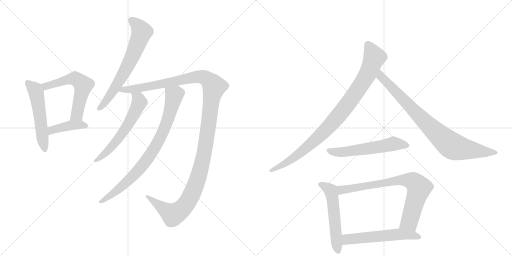
t = 0.00 s
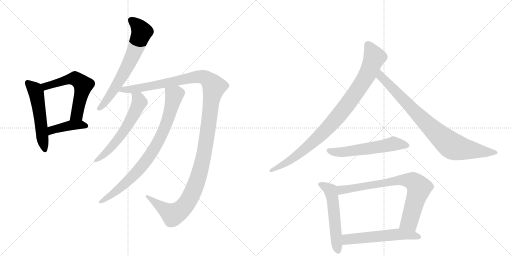
t = 2.15 s
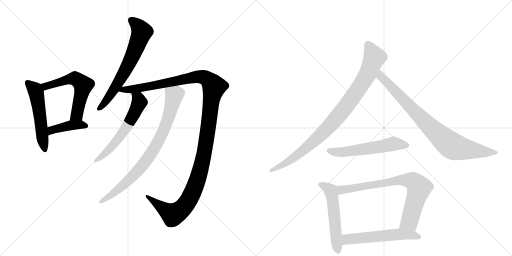
t = 4.30 s
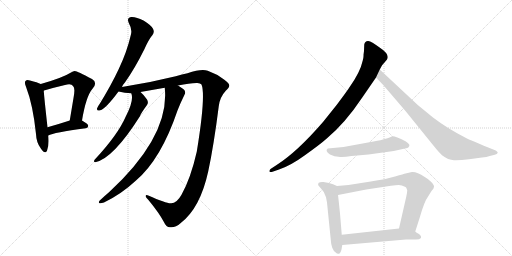
t = 6.45 s
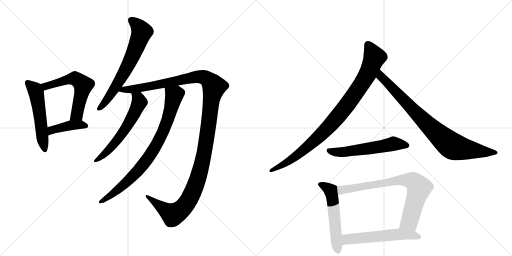
t = 8.59 s
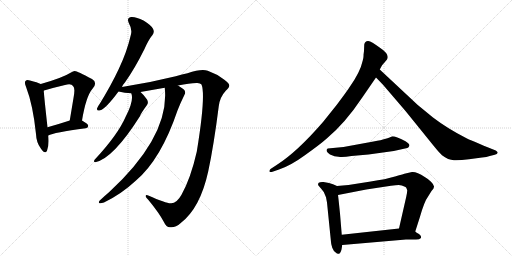
t = 10.74 s

The animated SVG that drew these frames (rendered in a browser with its animation timeline set to each time). Animation: 13 CSS @keyframes rules; one cycle of 10.74 s.

<svg version="1.1" viewBox="0 0 2048 1024" xmlns="http://www.w3.org/2000/svg">
  <g stroke="lightgray" stroke-dasharray="1,1" stroke-width="1" transform="scale(4, 4)">
    <line x1="0" y1="0" x2="256" y2="256"></line>
    <line x1="256" y1="0" x2="0" y2="256"></line>
    <line x1="128" y1="0" x2="128" y2="256"></line>
    <line x1="0" y1="128" x2="256" y2="128"></line>
    <line x1="256" y1="0" x2="512" y2="256"></line>
    <line x1="512" y1="0" x2="256" y2="256"></line>
    <line x1="384" y1="0" x2="384" y2="256"></line>
    <line x1="256" y1="128" x2="512" y2="128"></line>
  </g>
<g transform="scale(1, -1) translate(0, -850)">
   <style type="text/css">
    @keyframes keyframes0 {
      from {
       stroke: black;
       stroke-dashoffset: 537;
       stroke-width: 128;
       }
       64% {
       animation-timing-function: step-end;
       stroke: black;
       stroke-dashoffset: 0;
       stroke-width: 128;
       }
       to {
       stroke: black;
       stroke-width: 1024;
       }
       }
       #make-me-a-hanzi-animation-0 {
         animation: keyframes0 0.687012s both;
         animation-delay: 0.000000s;
         animation-timing-function: linear;
       }
    @keyframes keyframes1 {
      from {
       stroke: black;
       stroke-dashoffset: 579;
       stroke-width: 128;
       }
       65% {
       animation-timing-function: step-end;
       stroke: black;
       stroke-dashoffset: 0;
       stroke-width: 128;
       }
       to {
       stroke: black;
       stroke-width: 1024;
       }
       }
       #make-me-a-hanzi-animation-1 {
         animation: keyframes1 0.721191s both;
         animation-delay: 0.687012s;
         animation-timing-function: linear;
       }
    @keyframes keyframes2 {
      from {
       stroke: black;
       stroke-dashoffset: 416;
       stroke-width: 128;
       }
       58% {
       animation-timing-function: step-end;
       stroke: black;
       stroke-dashoffset: 0;
       stroke-width: 128;
       }
       to {
       stroke: black;
       stroke-width: 1024;
       }
       }
       #make-me-a-hanzi-animation-2 {
         animation: keyframes2 0.588542s both;
         animation-delay: 1.408203s;
         animation-timing-function: linear;
       }
    @keyframes keyframes3 {
      from {
       stroke: black;
       stroke-dashoffset: 670;
       stroke-width: 128;
       }
       69% {
       animation-timing-function: step-end;
       stroke: black;
       stroke-dashoffset: 0;
       stroke-width: 128;
       }
       to {
       stroke: black;
       stroke-width: 1024;
       }
       }
       #make-me-a-hanzi-animation-3 {
         animation: keyframes3 0.795247s both;
         animation-delay: 1.996745s;
         animation-timing-function: linear;
       }
    @keyframes keyframes4 {
      from {
       stroke: black;
       stroke-dashoffset: 1336;
       stroke-width: 128;
       }
       81% {
       animation-timing-function: step-end;
       stroke: black;
       stroke-dashoffset: 0;
       stroke-width: 128;
       }
       to {
       stroke: black;
       stroke-width: 1024;
       }
       }
       #make-me-a-hanzi-animation-4 {
         animation: keyframes4 1.337240s both;
         animation-delay: 2.791992s;
         animation-timing-function: linear;
       }
    @keyframes keyframes5 {
      from {
       stroke: black;
       stroke-dashoffset: 594;
       stroke-width: 128;
       }
       66% {
       animation-timing-function: step-end;
       stroke: black;
       stroke-dashoffset: 0;
       stroke-width: 128;
       }
       to {
       stroke: black;
       stroke-width: 1024;
       }
       }
       #make-me-a-hanzi-animation-5 {
         animation: keyframes5 0.733398s both;
         animation-delay: 4.129232s;
         animation-timing-function: linear;
       }
    @keyframes keyframes6 {
      from {
       stroke: black;
       stroke-dashoffset: 827;
       stroke-width: 128;
       }
       73% {
       animation-timing-function: step-end;
       stroke: black;
       stroke-dashoffset: 0;
       stroke-width: 128;
       }
       to {
       stroke: black;
       stroke-width: 1024;
       }
       }
       #make-me-a-hanzi-animation-6 {
         animation: keyframes6 0.923014s both;
         animation-delay: 4.862630s;
         animation-timing-function: linear;
       }
    @keyframes keyframes7 {
      from {
       stroke: black;
       stroke-dashoffset: 941;
       stroke-width: 128;
       }
       75% {
       animation-timing-function: step-end;
       stroke: black;
       stroke-dashoffset: 0;
       stroke-width: 128;
       }
       to {
       stroke: black;
       stroke-width: 1024;
       }
       }
       #make-me-a-hanzi-animation-7 {
         animation: keyframes7 1.015788s both;
         animation-delay: 5.785645s;
         animation-timing-function: linear;
       }
    @keyframes keyframes8 {
      from {
       stroke: black;
       stroke-dashoffset: 849;
       stroke-width: 128;
       }
       73% {
       animation-timing-function: step-end;
       stroke: black;
       stroke-dashoffset: 0;
       stroke-width: 128;
       }
       to {
       stroke: black;
       stroke-width: 1024;
       }
       }
       #make-me-a-hanzi-animation-8 {
         animation: keyframes8 0.940918s both;
         animation-delay: 6.801432s;
         animation-timing-function: linear;
       }
    @keyframes keyframes9 {
      from {
       stroke: black;
       stroke-dashoffset: 567;
       stroke-width: 128;
       }
       65% {
       animation-timing-function: step-end;
       stroke: black;
       stroke-dashoffset: 0;
       stroke-width: 128;
       }
       to {
       stroke: black;
       stroke-width: 1024;
       }
       }
       #make-me-a-hanzi-animation-9 {
         animation: keyframes9 0.711426s both;
         animation-delay: 7.742350s;
         animation-timing-function: linear;
       }
    @keyframes keyframes10 {
      from {
       stroke: black;
       stroke-dashoffset: 548;
       stroke-width: 128;
       }
       64% {
       animation-timing-function: step-end;
       stroke: black;
       stroke-dashoffset: 0;
       stroke-width: 128;
       }
       to {
       stroke: black;
       stroke-width: 1024;
       }
       }
       #make-me-a-hanzi-animation-10 {
         animation: keyframes10 0.695964s both;
         animation-delay: 8.453776s;
         animation-timing-function: linear;
       }
    @keyframes keyframes11 {
      from {
       stroke: black;
       stroke-dashoffset: 774;
       stroke-width: 128;
       }
       72% {
       animation-timing-function: step-end;
       stroke: black;
       stroke-dashoffset: 0;
       stroke-width: 128;
       }
       to {
       stroke: black;
       stroke-width: 1024;
       }
       }
       #make-me-a-hanzi-animation-11 {
         animation: keyframes11 0.879883s both;
         animation-delay: 9.149740s;
         animation-timing-function: linear;
       }
    @keyframes keyframes12 {
      from {
       stroke: black;
       stroke-dashoffset: 566;
       stroke-width: 128;
       }
       65% {
       animation-timing-function: step-end;
       stroke: black;
       stroke-dashoffset: 0;
       stroke-width: 128;
       }
       to {
       stroke: black;
       stroke-width: 1024;
       }
       }
       #make-me-a-hanzi-animation-12 {
         animation: keyframes12 0.710612s both;
         animation-delay: 10.029622s;
         animation-timing-function: linear;
       }
</style>
<path d="M 163 514 Q 150 521 120 528 Q 107 532 103 527 Q 96 521 104 503 Q 132 430 144 314 Q 145 280 164 255 Q 180 231 188 247 Q 197 269 193 308 L 190 341 Q 177 458 175 487 C 173 509 173 509 163 514 Z" fill="lightgray"></path> 
<path d="M 328 368 Q 344 465 370 495 Q 392 520 368 534 Q 307 567 299 566 Q 292 565 284 560 Q 251 539 163 514 C 134 506 147 477 175 487 Q 174 488 176 488 Q 221 501 260 510 Q 285 517 292 506 Q 302 499 294 458 Q 287 416 279 368 C 274 338 323 338 328 368 Z" fill="lightgray"></path> 
<path d="M 193 308 Q 214 320 343 337 Q 353 338 353 347 Q 353 354 328 368 C 310 378 308 377 279 368 Q 230 352 190 341 C 161 333 166 295 193 308 Z" fill="lightgray"></path> 
<path d="M 488 502 Q 492 512 501 522 Q 538 574 578 654 Q 594 691 610 710 Q 619 722 612 735 Q 606 748 574 768 Q 543 784 524 782 Q 505 778 516 756 Q 529 734 524 713 Q 508 643 475 574 Q 444 508 399 435 Q 390 423 388 416 Q 387 404 401 409 Q 423 415 474 484 L 488 502 Z" fill="lightgray"></path> 
<path d="M 712 508 Q 758 518 786 518 Q 801 519 806 512 Q 824 469 787 243 Q 763 137 726 71 Q 707 37 685 37 Q 670 34 593 68 Q 583 72 583 66 Q 582 62 593 51 Q 636 -1 655 -37 Q 665 -59 680 -59 Q 701 -62 723 -42 Q 801 18 833 165 Q 855 267 875 425 Q 879 461 903 487 Q 918 500 917 509 Q 916 518 896 532 Q 868 554 831 567 Q 806 576 750 557 Q 729 553 703 545 Q 594 518 488 502 C 458 497 444 489 474 484 Q 499 477 525 477 L 562 482 Q 613 491 659 499 L 712 508 Z" fill="lightgray"></path> 
<path d="M 525 477 Q 537 450 503 384 Q 472 312 382 215 Q 376 211 376 205 Q 376 201 381 201 Q 453 216 561 387 Q 561 393 588 430 Q 595 440 588 452 Q 575 471 562 482 C 540 503 517 506 525 477 Z" fill="lightgray"></path> 
<path d="M 659 499 Q 680 307 436 81 Q 418 66 399 48 Q 392 41 398 37 Q 405 36 416 40 Q 486 74 544 128 Q 644 213 710 408 Q 722 439 737 469 Q 744 479 738 489 Q 732 496 712 508 C 687 524 657 529 659 499 Z" fill="lightgray"></path> 
<path d="M 1456 646 L 1454 630 Q 1455 623 1451 608 Q 1441 561 1396 498 Q 1389 487 1348 432 L 1292 362 Q 1189 243 1108 191 L 1082 174 Q 1077 170 1078 164 Q 1079 160 1090 163 L 1116 172 Q 1162 187 1221 230 Q 1281 273 1307 296 Q 1381 358 1449 460 L 1504 540 L 1519 572 L 1525 583 Q 1527 589 1538 600 L 1548 612 Q 1561 632 1517 661 Q 1486 684 1473 686 Q 1460 687 1457 672 L 1456 646 Z" fill="lightgray"></path> 
<path d="M 1504 540 L 1532 511 L 1622 406 L 1736 265 Q 1758 238 1768 229 Q 1793 210 1816 209 Q 1839 208 1876 213 L 1928 220 Q 1947 221 1959 226 L 1979 231 Q 1989 234 1991 239 Q 1991 243 1983 248 L 1953 260 Q 1878 291 1866 297 Q 1791 335 1732 380 L 1671 430 L 1519 572 C 1497 592 1483 562 1504 540 Z" fill="lightgray"></path> 
<path d="M 1550 297 L 1539 294 Q 1527 290 1494 284 L 1374 262 L 1311 256 Q 1298 248 1320 232 L 1338 225 L 1354 223 Q 1371 220 1406 226 L 1474 232 L 1575 246 L 1620 256 Q 1632 257 1634 261 L 1637 266 Q 1641 273 1622 285 Q 1576 308 1567 304 Q 1558 299 1550 297 Z" fill="lightgray"></path> 
<path d="M 1348 106 L 1332 113 L 1316 118 L 1294 122 Q 1280 123 1275 119 Q 1271 114 1273 109 Q 1279 101 1284 96 Q 1299 82 1304 61 L 1308 40 L 1324 -118 Q 1324 -126 1329 -141 Q 1335 -157 1344 -161 Q 1348 -166 1355 -165 Q 1362 -164 1366 -148 L 1369 -130 L 1367 -89 L 1360 -4 Q 1353 64 1352 70 C 1348 100 1348 106 1348 106 Z" fill="lightgray"></path> 
<path d="M 1661 -76 L 1679 -20 Q 1697 44 1713 65 L 1726 86 Q 1736 96 1736 103 Q 1737 110 1724 123 Q 1711 136 1699 142 Q 1666 164 1648 162 L 1622 156 Q 1617 155 1580 144 Q 1544 133 1483 124 L 1394 110 L 1348 106 C 1318 103 1323 64 1352 70 L 1465 92 L 1564 107 Q 1584 110 1595 110 Q 1606 110 1622 102 L 1625 99 L 1629 89 Q 1629 82 1625 63 L 1596 -64 C 1589 -93 1652 -105 1661 -76 Z" fill="lightgray"></path> 
<path d="M 1684 -102 L 1684 -96 Q 1684 -92 1676 -86 Q 1665 -80 1661 -76 C 1639 -59 1626 -61 1596 -64 L 1367 -89 C 1337 -92 1339 -133 1369 -130 L 1624 -108 L 1664 -108 Q 1678 -108 1684 -102 Z" fill="lightgray"></path> 
      <clipPath id="make-me-a-hanzi-clip-0">
      <path d="M 163 514 Q 150 521 120 528 Q 107 532 103 527 Q 96 521 104 503 Q 132 430 144 314 Q 145 280 164 255 Q 180 231 188 247 Q 197 269 193 308 L 190 341 Q 177 458 175 487 C 173 509 173 509 163 514 Z" fill="lightgray"></path>
      </clipPath>
      <path clip-path="url(#make-me-a-hanzi-clip-0)" d="M 110 519 L 140 491 L 146 474 L 177 254 " fill="none" id="make-me-a-hanzi-animation-0" stroke-dasharray="409 818" stroke-linecap="round"></path>

      <clipPath id="make-me-a-hanzi-clip-1">
      <path d="M 328 368 Q 344 465 370 495 Q 392 520 368 534 Q 307 567 299 566 Q 292 565 284 560 Q 251 539 163 514 C 134 506 147 477 175 487 Q 174 488 176 488 Q 221 501 260 510 Q 285 517 292 506 Q 302 499 294 458 Q 287 416 279 368 C 274 338 323 338 328 368 Z" fill="lightgray"></path>
      </clipPath>
      <path clip-path="url(#make-me-a-hanzi-clip-1)" d="M 174 511 L 183 505 L 300 536 L 333 510 L 308 392 L 285 375 " fill="none" id="make-me-a-hanzi-animation-1" stroke-dasharray="451 902" stroke-linecap="round"></path>

      <clipPath id="make-me-a-hanzi-clip-2">
      <path d="M 193 308 Q 214 320 343 337 Q 353 338 353 347 Q 353 354 328 368 C 310 378 308 377 279 368 Q 230 352 190 341 C 161 333 166 295 193 308 Z" fill="lightgray"></path>
      </clipPath>
      <path clip-path="url(#make-me-a-hanzi-clip-2)" d="M 194 314 L 207 329 L 277 348 L 322 351 L 344 346 " fill="none" id="make-me-a-hanzi-animation-2" stroke-dasharray="288 576" stroke-linecap="round"></path>

      <clipPath id="make-me-a-hanzi-clip-3">
      <path d="M 488 502 Q 492 512 501 522 Q 538 574 578 654 Q 594 691 610 710 Q 619 722 612 735 Q 606 748 574 768 Q 543 784 524 782 Q 505 778 516 756 Q 529 734 524 713 Q 508 643 475 574 Q 444 508 399 435 Q 390 423 388 416 Q 387 404 401 409 Q 423 415 474 484 L 488 502 Z" fill="lightgray"></path>
      </clipPath>
      <path clip-path="url(#make-me-a-hanzi-clip-3)" d="M 526 767 L 545 754 L 567 722 L 556 690 L 499 563 L 441 468 L 397 417 " fill="none" id="make-me-a-hanzi-animation-3" stroke-dasharray="542 1084" stroke-linecap="round"></path>

      <clipPath id="make-me-a-hanzi-clip-4">
      <path d="M 712 508 Q 758 518 786 518 Q 801 519 806 512 Q 824 469 787 243 Q 763 137 726 71 Q 707 37 685 37 Q 670 34 593 68 Q 583 72 583 66 Q 582 62 593 51 Q 636 -1 655 -37 Q 665 -59 680 -59 Q 701 -62 723 -42 Q 801 18 833 165 Q 855 267 875 425 Q 879 461 903 487 Q 918 500 917 509 Q 916 518 896 532 Q 868 554 831 567 Q 806 576 750 557 Q 729 553 703 545 Q 594 518 488 502 C 458 497 444 489 474 484 Q 499 477 525 477 L 562 482 Q 613 491 659 499 L 712 508 Z" fill="lightgray"></path>
      </clipPath>
      <path clip-path="url(#make-me-a-hanzi-clip-4)" d="M 481 486 L 795 543 L 827 536 L 856 502 L 818 242 L 789 128 L 759 56 L 728 15 L 691 -9 L 606 49 L 602 60 L 588 65 " fill="none" id="make-me-a-hanzi-animation-4" stroke-dasharray="1208 2416" stroke-linecap="round"></path>

      <clipPath id="make-me-a-hanzi-clip-5">
      <path d="M 525 477 Q 537 450 503 384 Q 472 312 382 215 Q 376 211 376 205 Q 376 201 381 201 Q 453 216 561 387 Q 561 393 588 430 Q 595 440 588 452 Q 575 471 562 482 C 540 503 517 506 525 477 Z" fill="lightgray"></path>
      </clipPath>
      <path clip-path="url(#make-me-a-hanzi-clip-5)" d="M 532 473 L 553 455 L 557 439 L 535 390 L 460 278 L 423 238 L 382 208 " fill="none" id="make-me-a-hanzi-animation-5" stroke-dasharray="466 932" stroke-linecap="round"></path>

      <clipPath id="make-me-a-hanzi-clip-6">
      <path d="M 659 499 Q 680 307 436 81 Q 418 66 399 48 Q 392 41 398 37 Q 405 36 416 40 Q 486 74 544 128 Q 644 213 710 408 Q 722 439 737 469 Q 744 479 738 489 Q 732 496 712 508 C 687 524 657 529 659 499 Z" fill="lightgray"></path>
      </clipPath>
      <path clip-path="url(#make-me-a-hanzi-clip-6)" d="M 667 493 L 696 466 L 672 372 L 622 265 L 592 217 L 543 157 L 480 97 L 402 42 " fill="none" id="make-me-a-hanzi-animation-6" stroke-dasharray="699 1398" stroke-linecap="round"></path>

      <clipPath id="make-me-a-hanzi-clip-7">
      <path d="M 1456 646 L 1454 630 Q 1455 623 1451 608 Q 1441 561 1396 498 Q 1389 487 1348 432 L 1292 362 Q 1189 243 1108 191 L 1082 174 Q 1077 170 1078 164 Q 1079 160 1090 163 L 1116 172 Q 1162 187 1221 230 Q 1281 273 1307 296 Q 1381 358 1449 460 L 1504 540 L 1519 572 L 1525 583 Q 1527 589 1538 600 L 1548 612 Q 1561 632 1517 661 Q 1486 684 1473 686 Q 1460 687 1457 672 L 1456 646 Z" fill="lightgray"></path>
      </clipPath>
      <path clip-path="url(#make-me-a-hanzi-clip-7)" d="M 1471 672 L 1498 621 L 1471 554 L 1389 431 L 1304 331 L 1233 264 L 1152 203 L 1084 167 " fill="none" id="make-me-a-hanzi-animation-7" stroke-dasharray="813 1626" stroke-linecap="round"></path>

      <clipPath id="make-me-a-hanzi-clip-8">
      <path d="M 1504 540 L 1532 511 L 1622 406 L 1736 265 Q 1758 238 1768 229 Q 1793 210 1816 209 Q 1839 208 1876 213 L 1928 220 Q 1947 221 1959 226 L 1979 231 Q 1989 234 1991 239 Q 1991 243 1983 248 L 1953 260 Q 1878 291 1866 297 Q 1791 335 1732 380 L 1671 430 L 1519 572 C 1497 592 1483 562 1504 540 Z" fill="lightgray"></path>
      </clipPath>
      <path clip-path="url(#make-me-a-hanzi-clip-8)" d="M 1522 564 L 1530 537 L 1711 351 L 1804 269 L 1850 255 L 1982 239 " fill="none" id="make-me-a-hanzi-animation-8" stroke-dasharray="721 1442" stroke-linecap="round"></path>

      <clipPath id="make-me-a-hanzi-clip-9">
      <path d="M 1550 297 L 1539 294 Q 1527 290 1494 284 L 1374 262 L 1311 256 Q 1298 248 1320 232 L 1338 225 L 1354 223 Q 1371 220 1406 226 L 1474 232 L 1575 246 L 1620 256 Q 1632 257 1634 261 L 1637 266 Q 1641 273 1622 285 Q 1576 308 1567 304 Q 1558 299 1550 297 Z" fill="lightgray"></path>
      </clipPath>
      <path clip-path="url(#make-me-a-hanzi-clip-9)" d="M 1320 246 L 1381 242 L 1573 275 L 1628 268 " fill="none" id="make-me-a-hanzi-animation-9" stroke-dasharray="439 878" stroke-linecap="round"></path>

      <clipPath id="make-me-a-hanzi-clip-10">
      <path d="M 1348 106 L 1332 113 L 1316 118 L 1294 122 Q 1280 123 1275 119 Q 1271 114 1273 109 Q 1279 101 1284 96 Q 1299 82 1304 61 L 1308 40 L 1324 -118 Q 1324 -126 1329 -141 Q 1335 -157 1344 -161 Q 1348 -166 1355 -165 Q 1362 -164 1366 -148 L 1369 -130 L 1367 -89 L 1360 -4 Q 1353 64 1352 70 C 1348 100 1348 106 1348 106 Z" fill="lightgray"></path>
      </clipPath>
      <path clip-path="url(#make-me-a-hanzi-clip-10)" d="M 1282 112 L 1324 85 L 1352 -155 " fill="none" id="make-me-a-hanzi-animation-10" stroke-dasharray="420 840" stroke-linecap="round"></path>

      <clipPath id="make-me-a-hanzi-clip-11">
      <path d="M 1661 -76 L 1679 -20 Q 1697 44 1713 65 L 1726 86 Q 1736 96 1736 103 Q 1737 110 1724 123 Q 1711 136 1699 142 Q 1666 164 1648 162 L 1622 156 Q 1617 155 1580 144 Q 1544 133 1483 124 L 1394 110 L 1348 106 C 1318 103 1323 64 1352 70 L 1465 92 L 1564 107 Q 1584 110 1595 110 Q 1606 110 1622 102 L 1625 99 L 1629 89 Q 1629 82 1625 63 L 1596 -64 C 1589 -93 1652 -105 1661 -76 Z" fill="lightgray"></path>
      </clipPath>
      <path clip-path="url(#make-me-a-hanzi-clip-11)" d="M 1358 77 L 1372 92 L 1595 131 L 1653 124 L 1676 95 L 1640 -31 L 1604 -58 " fill="none" id="make-me-a-hanzi-animation-11" stroke-dasharray="646 1292" stroke-linecap="round"></path>

      <clipPath id="make-me-a-hanzi-clip-12">
      <path d="M 1684 -102 L 1684 -96 Q 1684 -92 1676 -86 Q 1665 -80 1661 -76 C 1639 -59 1626 -61 1596 -64 L 1367 -89 C 1337 -92 1339 -133 1369 -130 L 1624 -108 L 1664 -108 Q 1678 -108 1684 -102 Z" fill="lightgray"></path>
      </clipPath>
      <path clip-path="url(#make-me-a-hanzi-clip-12)" d="M 1376 -123 L 1391 -107 L 1591 -87 L 1638 -89 L 1677 -99 " fill="none" id="make-me-a-hanzi-animation-12" stroke-dasharray="438 876" stroke-linecap="round"></path>

</g>
</svg>
